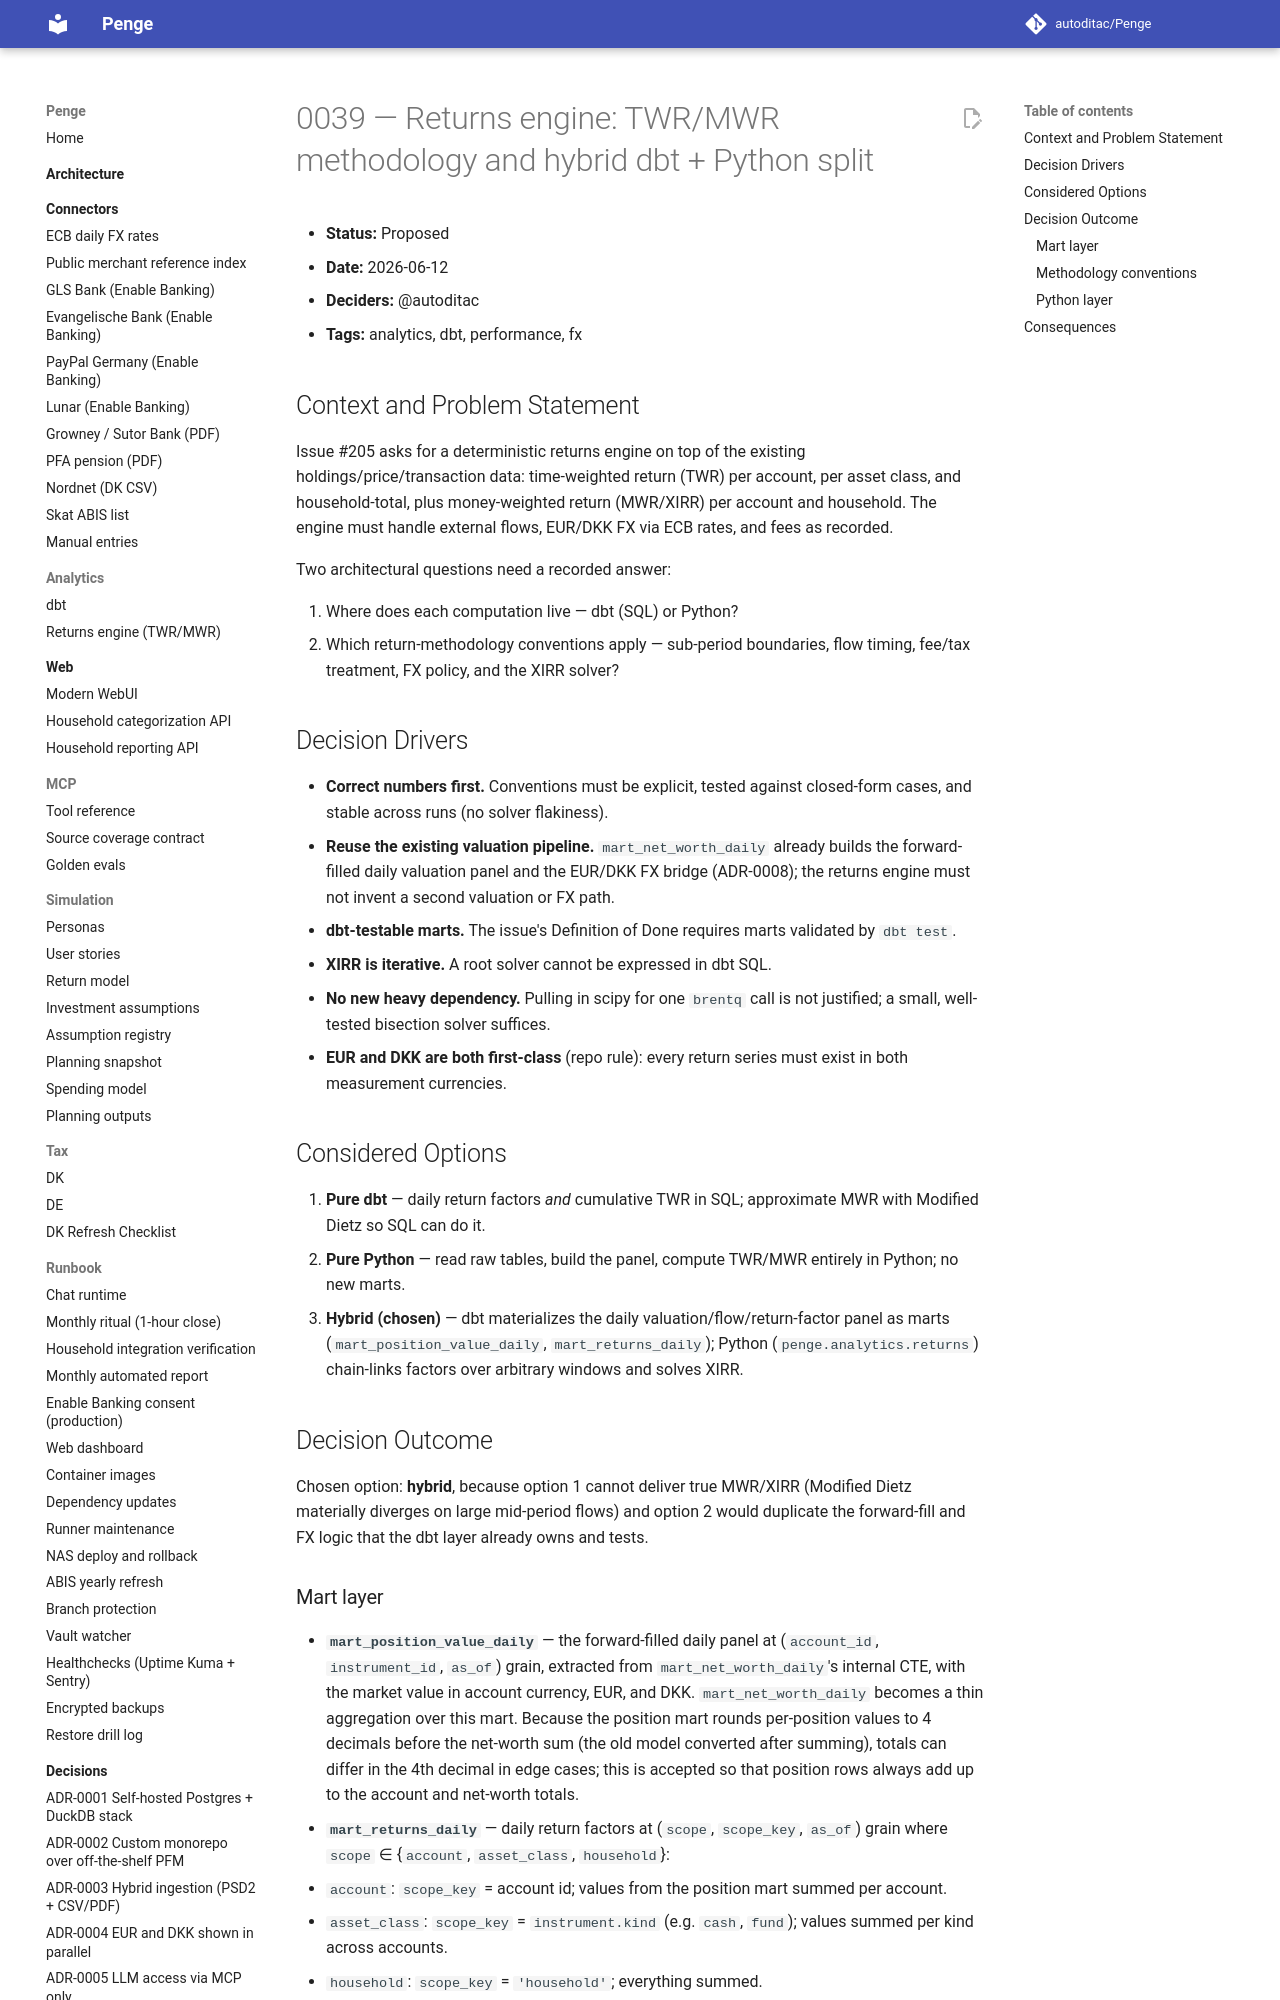

repository: autoditac/Penge · page: decisions/0039-returns-engine-twr-mwr/index.html · generator: mkdocs

# 0039 — Returns engine: TWR/MWR methodology and hybrid dbt + Python split

- **Status:** Proposed
- **Date:** 2026-06-12
- **Deciders:** @autoditac
- **Tags:** analytics, dbt, performance, fx

## Context and Problem Statement

Issue #205 asks for a deterministic returns engine on top of the existing
holdings/price/transaction data: time-weighted return (TWR) per account,
per asset class, and household-total, plus money-weighted return
(MWR/XIRR) per account and household. The engine must handle external
flows, EUR/DKK FX via ECB rates, and fees as recorded.

Two architectural questions need a recorded answer:

1. Where does each computation live — dbt (SQL) or Python?
2. Which return-methodology conventions apply — sub-period boundaries,
   flow timing, fee/tax treatment, FX policy, and the XIRR solver?

## Decision Drivers

- **Correct numbers first.** Conventions must be explicit, tested against
  closed-form cases, and stable across runs (no solver flakiness).
- **Reuse the existing valuation pipeline.** `mart_net_worth_daily`
  already builds the forward-filled daily valuation panel and the
  EUR/DKK FX bridge (ADR-0008); the returns engine must not invent a
  second valuation or FX path.
- **dbt-testable marts.** The issue's Definition of Done requires marts
  validated by `dbt test`.
- **XIRR is iterative.** A root solver cannot be expressed in dbt SQL.
- **No new heavy dependency.** Pulling in scipy for one `brentq` call is
  not justified; a small, well-tested bisection solver suffices.
- **EUR and DKK are both first-class** (repo rule): every return series
  must exist in both measurement currencies.

## Considered Options

1. **Pure dbt** — daily return factors *and* cumulative TWR in SQL;
   approximate MWR with Modified Dietz so SQL can do it.
2. **Pure Python** — read raw tables, build the panel, compute TWR/MWR
   entirely in Python; no new marts.
3. **Hybrid (chosen)** — dbt materializes the daily
   valuation/flow/return-factor panel as marts
   (`mart_position_value_daily`, `mart_returns_daily`); Python
   (`penge.analytics.returns`) chain-links factors over arbitrary
   windows and solves XIRR.

## Decision Outcome

Chosen option: **hybrid**, because option 1 cannot deliver true
MWR/XIRR (Modified Dietz materially diverges on large mid-period flows)
and option 2 would duplicate the forward-fill and FX logic that the dbt
layer already owns and tests.

### Mart layer

- **`mart_position_value_daily`** — the forward-filled daily panel at
  (`account_id`, `instrument_id`, `as_of`) grain, extracted from
  `mart_net_worth_daily`'s internal CTE, with the market value in
  account currency, EUR, and DKK. `mart_net_worth_daily` becomes a
  thin aggregation over this mart. Because the position mart rounds
  per-position values to 4 decimals before the net-worth sum (the old
  model converted after summing), totals can differ in the 4th decimal
  in edge cases; this is accepted so that position rows always add up
  to the account and net-worth totals.
- **`mart_returns_daily`** — daily return factors at
  (`scope`, `scope_key`, `as_of`) grain where `scope` ∈
  {`account`, `asset_class`, `household`}:
  - `account`: `scope_key` = account id; values from the position mart
    summed per account.
  - `asset_class`: `scope_key` = `instrument.kind` (e.g. `cash`,
    `fund`); values summed per kind across accounts.
  - `household`: `scope_key` = `'household'`; everything summed.
  - Columns per measurement currency (EUR and DKK): begin value, end
    value, net external flow, and the daily return factor.
